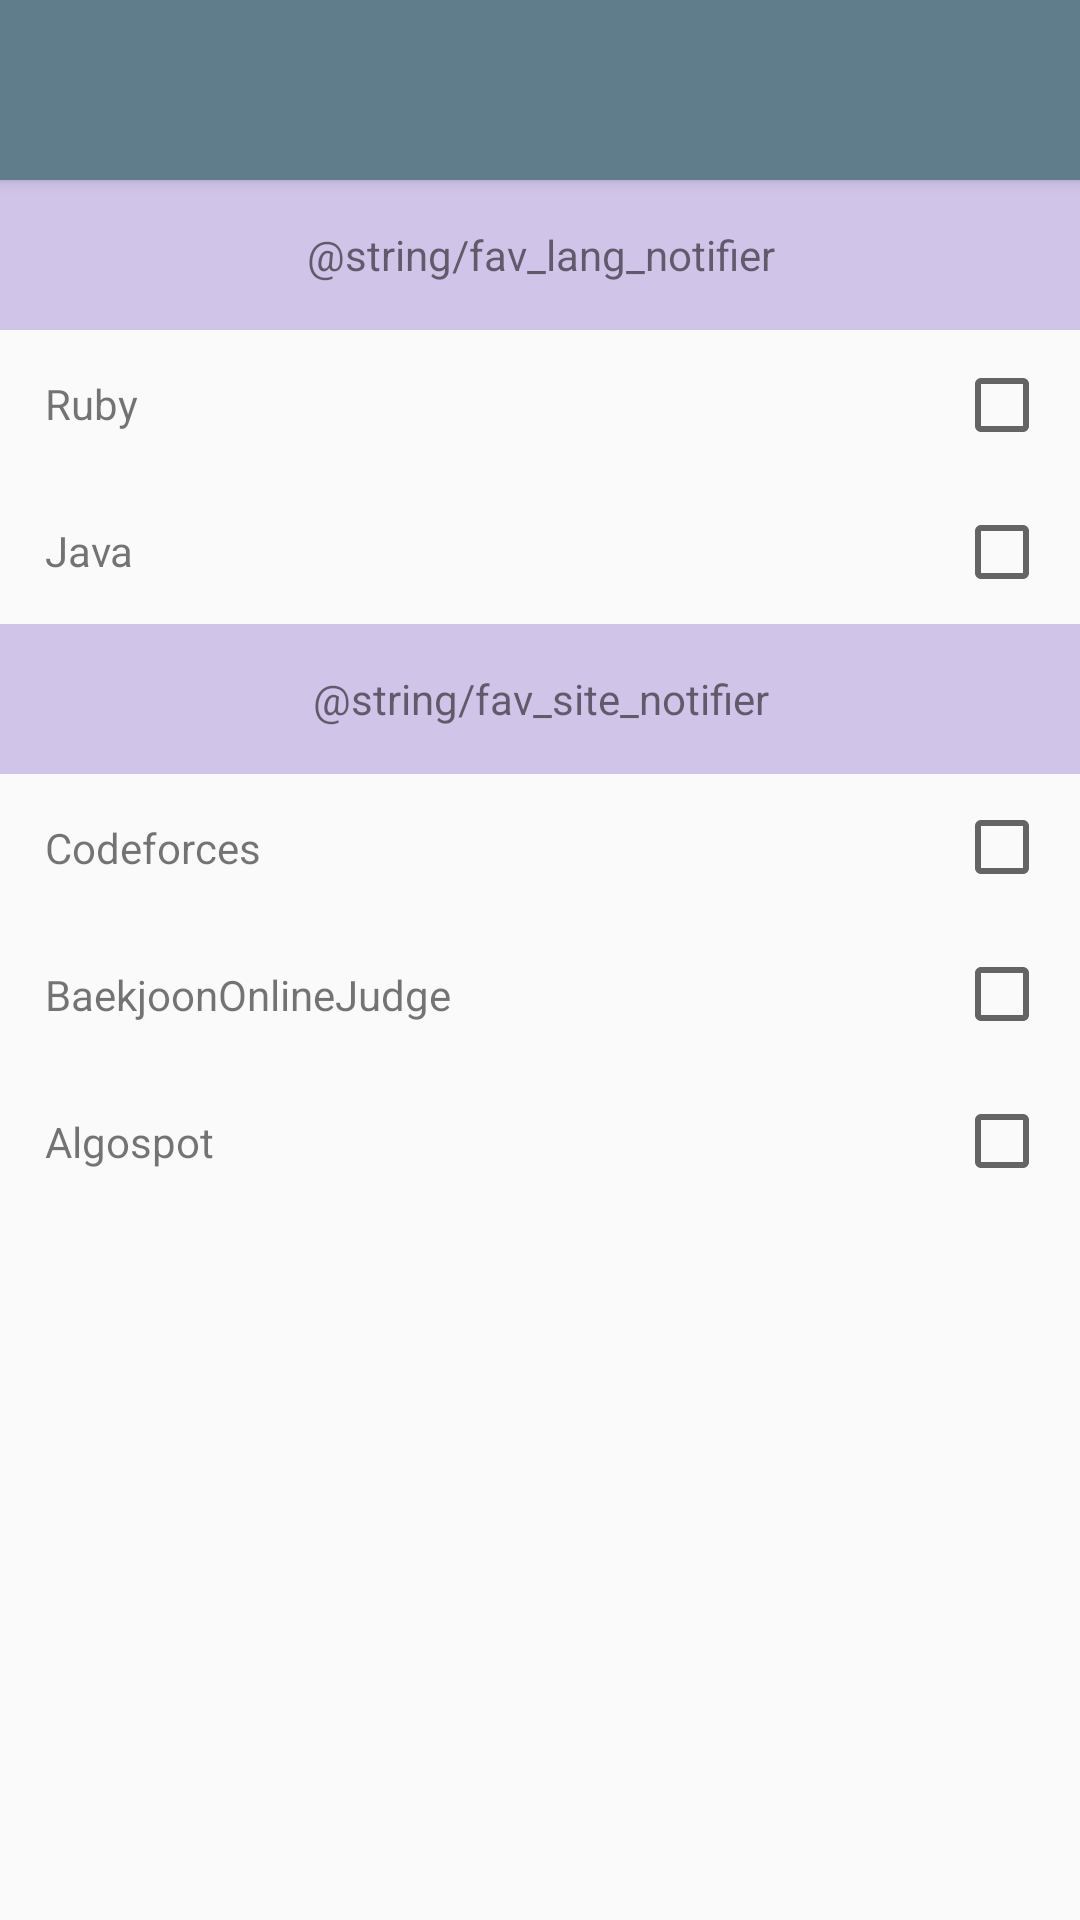

Android layout source for this screen:
<!-- AndroidManifest.xml: application theme AppTheme -->
<!-- res/layout/activity_setting.xml -->
<LinearLayout xmlns:android="http://schemas.android.com/apk/res/android"
    android:layout_width="match_parent"
    android:layout_height="wrap_content"
    android:orientation="vertical">

    <include
        android:id="@+id/toolbar"
        layout="@layout/toolbar" />

    <RelativeLayout
        android:layout_width="match_parent"
        android:layout_height="match_parent"
        android:layout_below="@+id/frameLayout">

        <TextView
            android:id="@+id/textView"
            android:layout_width="match_parent"
            android:layout_height="50dp"
            android:layout_centerHorizontal="true"
            android:background="#D1C4E9"
            android:gravity="center"
            android:text="@string/fav_lang_notifier" />


        <android.support.v7.widget.AppCompatCheckBox
            android:id="@+id/ruby_checkbox"
            android:layout_width="wrap_content"
            android:layout_height="50dp"
            android:layout_alignParentRight="true"
            android:layout_below="@id/textView"
            android:paddingRight="10dp" />

        <android.support.v7.widget.AppCompatTextView
            android:id="@+id/ruby_textview"
            android:layout_width="match_parent"
            android:layout_height="wrap_content"
            android:layout_below="@id/textView"
            android:layout_toLeftOf="@id/ruby_checkbox"
            android:padding="15dp"
            android:text="Ruby" />


        <android.support.v7.widget.AppCompatTextView
            android:id="@+id/java_textview"
            android:layout_width="match_parent"
            android:layout_height="wrap_content"
            android:layout_below="@id/ruby_textview"
            android:layout_toLeftOf="@id/ruby_checkbox"
            android:padding="15dp"
            android:text="Java" />

        <android.support.v7.widget.AppCompatCheckBox
            android:id="@+id/java_checkbox"
            android:layout_width="wrap_content"
            android:layout_height="wrap_content"
            android:layout_alignBottom="@id/java_textview"
            android:layout_alignParentRight="true"
            android:layout_below="@id/ruby_checkbox"
            android:paddingRight="10dp" />


        <TextView
            android:id="@+id/textView2"
            android:layout_width="match_parent"
            android:layout_height="50dp"
            android:layout_below="@id/java_textview"
            android:layout_centerHorizontal="true"
            android:background="#D1C4E9"
            android:gravity="center"
            android:text="@string/fav_site_notifier" />

        <android.support.v7.widget.AppCompatTextView
            android:id="@+id/codeforce_textview"
            android:layout_width="match_parent"
            android:layout_height="wrap_content"
            android:layout_below="@id/textView2"
            android:layout_toLeftOf="@id/ruby_checkbox"
            android:padding="15dp"
            android:text="Codeforces" />

        <android.support.v7.widget.AppCompatCheckBox
            android:id="@+id/codeforce_checkbox"
            android:layout_width="wrap_content"
            android:layout_height="wrap_content"
            android:layout_alignBottom="@id/codeforce_textview"
            android:layout_alignParentRight="true"
            android:layout_below="@id/textView2"
            android:paddingRight="10dp" />


        <android.support.v7.widget.AppCompatTextView
            android:id="@+id/baekjoon_textview"
            android:layout_width="match_parent"
            android:layout_height="wrap_content"
            android:layout_below="@id/codeforce_textview"
            android:layout_toLeftOf="@id/ruby_checkbox"
            android:padding="15dp"
            android:text="BaekjoonOnlineJudge" />

        <android.support.v7.widget.AppCompatCheckBox
            android:id="@+id/baekjoon_checkbox"
            android:layout_width="wrap_content"
            android:layout_height="wrap_content"
            android:layout_alignBottom="@id/baekjoon_textview"
            android:layout_alignParentRight="true"
            android:layout_below="@id/codeforce_textview"
            android:paddingRight="10dp" />


        <android.support.v7.widget.AppCompatTextView
            android:id="@+id/algospot_textview"
            android:layout_width="match_parent"
            android:layout_height="wrap_content"
            android:layout_below="@id/baekjoon_textview"
            android:layout_toLeftOf="@id/ruby_checkbox"
            android:padding="15dp"
            android:text="Algospot" />

        <android.support.v7.widget.AppCompatCheckBox
            android:id="@+id/algospot_checkbox"
            android:layout_width="wrap_content"
            android:layout_height="wrap_content"
            android:layout_alignBottom="@id/algospot_textview"
            android:layout_alignParentRight="true"
            android:layout_below="@id/baekjoon_checkbox"
            android:paddingRight="10dp" />


    </RelativeLayout>
</LinearLayout>
<!-- res/layout/toolbar.xml (included above) -->
<?xml version="1.0" encoding="utf-8"?>
<android.support.v7.widget.Toolbar
    xmlns:android = "http://schemas.android.com/apk/res/android"
    xmlns:app = "http://schemas.android.com/apk/res-aut"
    android:id="@+id/toolbar"
    android:layout_width="match_parent"
    android:layout_height="60dp"
    android:background="@color/colorPrimary"
    android:elevation="3dp"
    app:elevation="3dp"
    android:minHeight="60dp"
    android:theme="@style/Theme.AppCompat" />
<!-- resources referenced by this layout -->
<resources>
  <color name="colorPrimary">#607D8B</color>
  <style name="AppTheme" parent="Theme.AppCompat.Light.DarkActionBar">
          
          <item name="colorPrimary">@color/colorPrimary</item>
          <item name="colorPrimaryDark">@color/colorPrimaryDark</item>
          <item name="colorAccent">@color/colorAccent</item>
      </style>
  <color name="colorPrimaryDark">#303F9F</color>
  <color name="colorAccent">#FF4081</color>
</resources>
